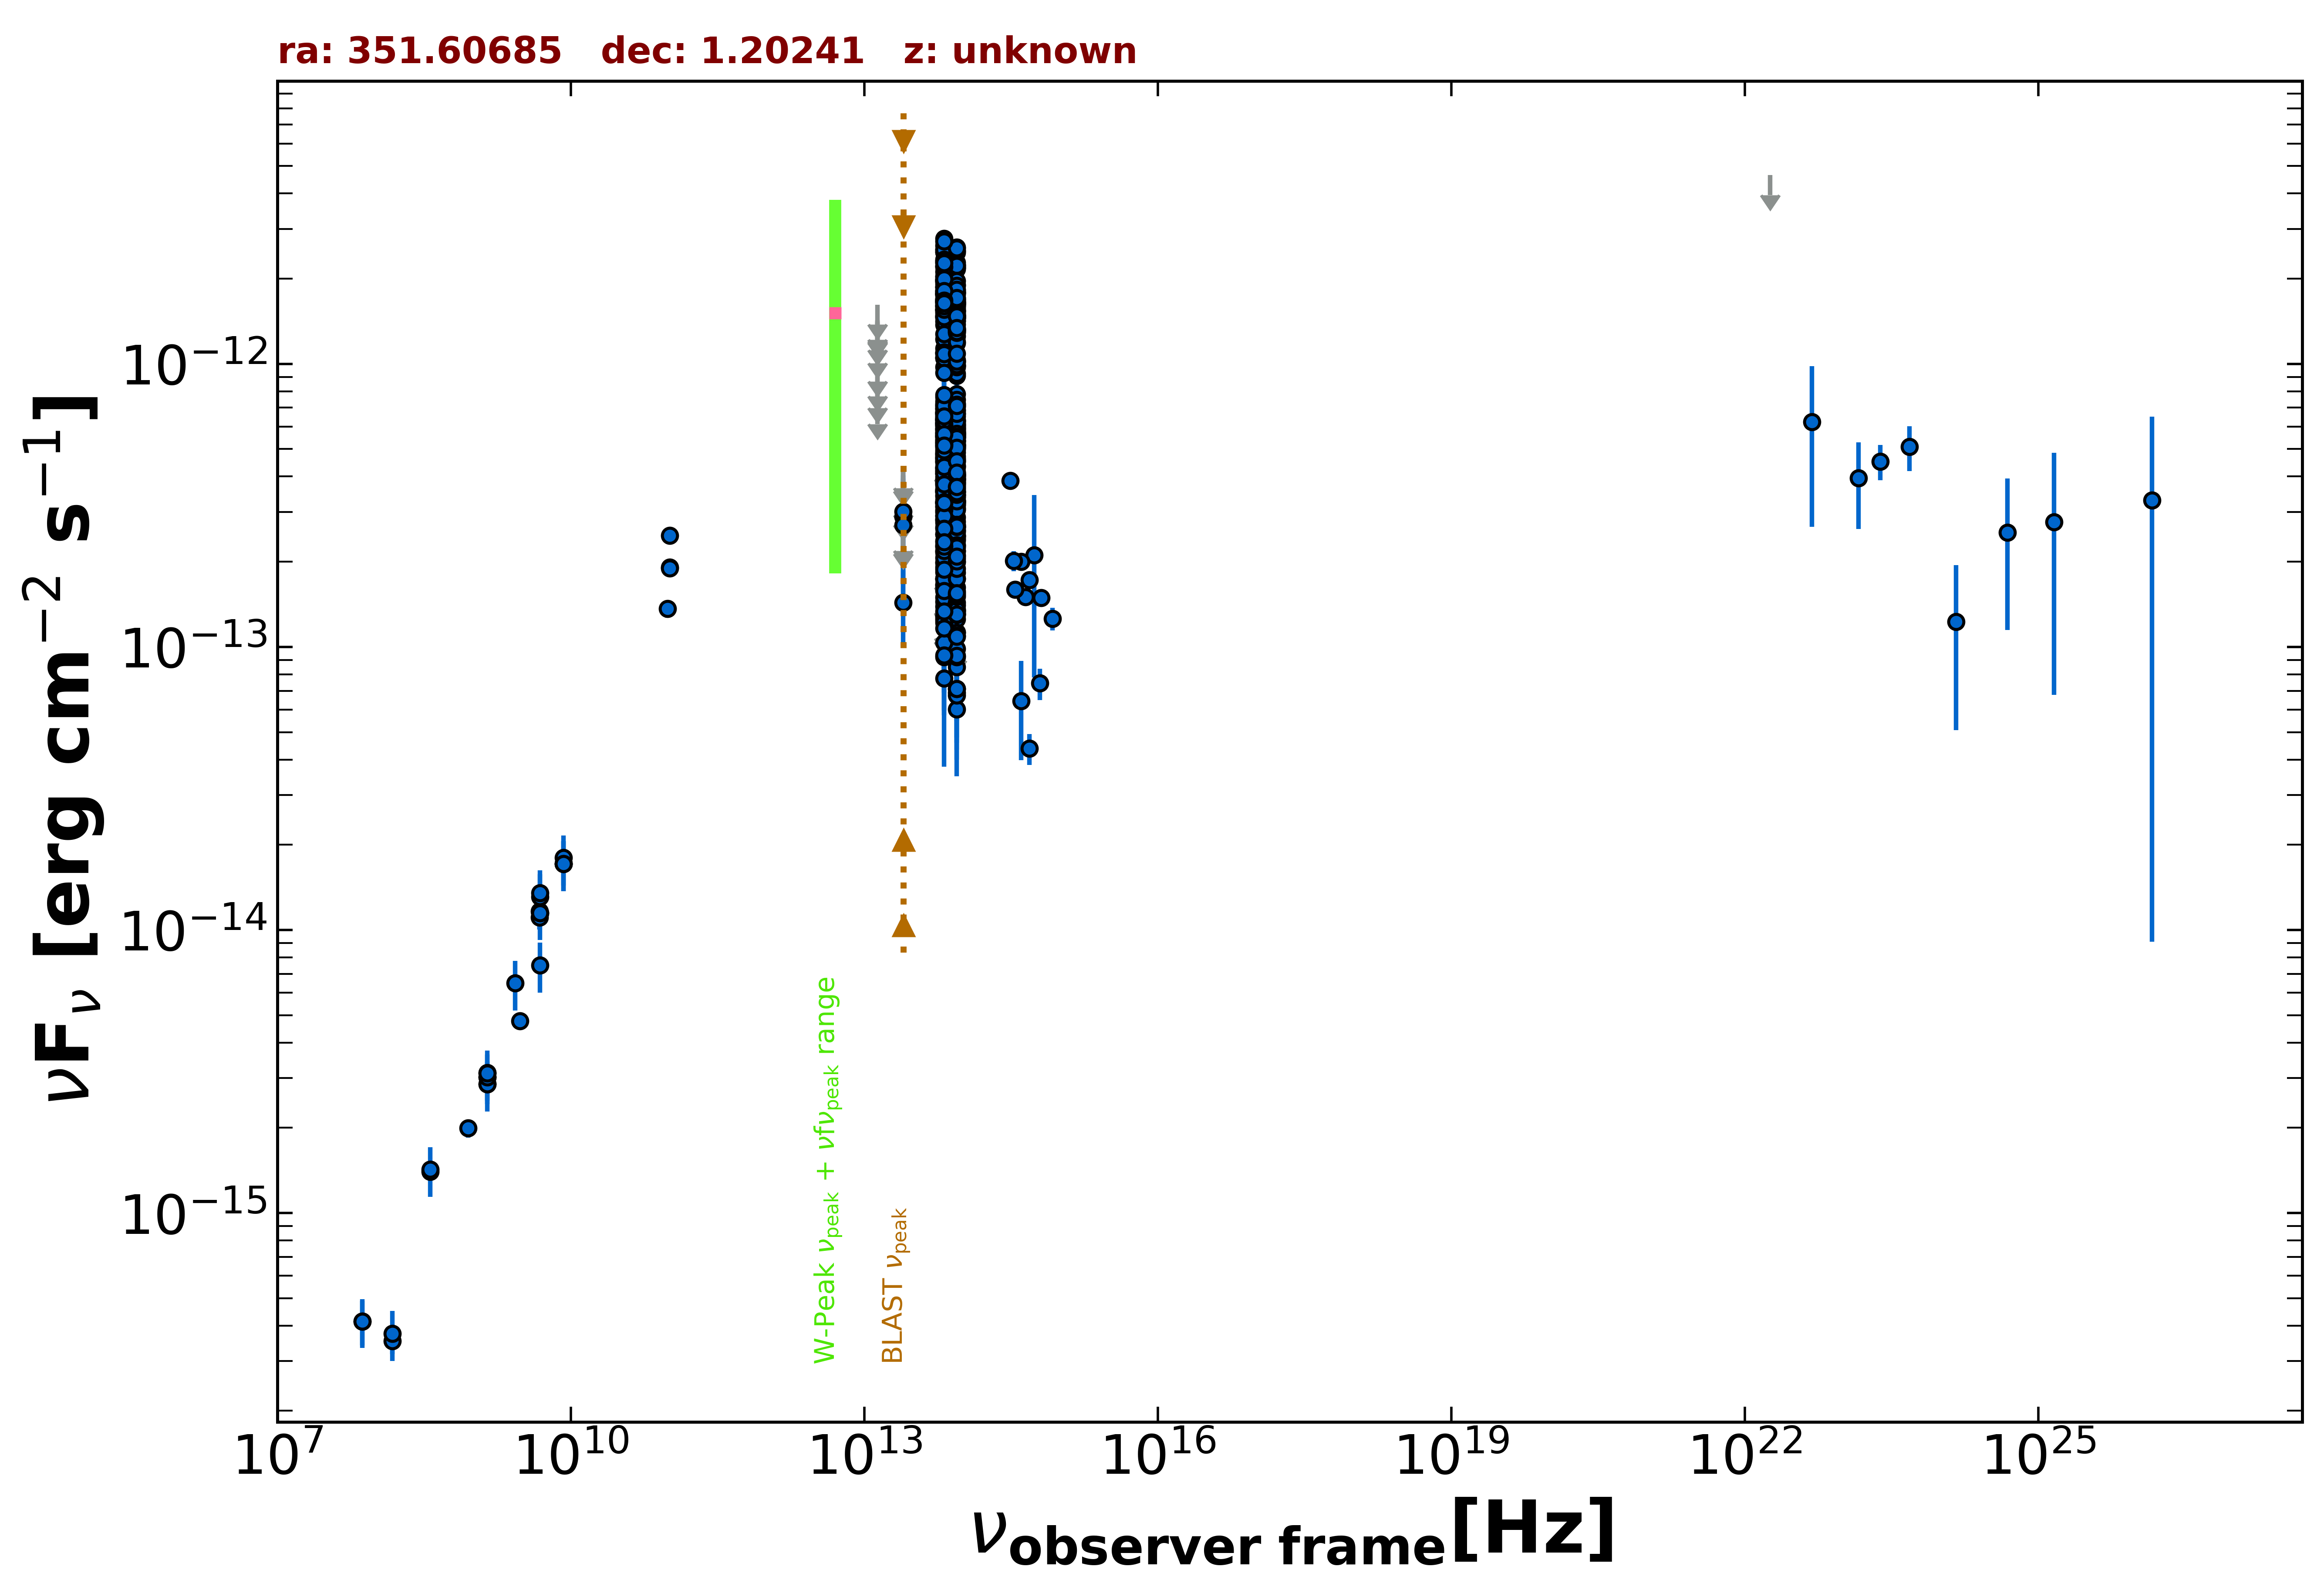

Data behind this chart, as committed beside it:
freq., flux, err_flux, MJD_start, MJD_end, flag, catalog, reference
1.400e+09, 3.125e-15, 2.000e-18, 55000, 55000, , FIRST, White et al. 1997  ApJ  475 479
1.400e+09, 2.853e-15, 8.550e-17, 55000, 55000, , NVSS, Condon et al. 1998  AJ  115  1693
8.870e+08, 1.992e-15, 1.445e-16, 55000, 55000, , RACS, Hale et al. 2021  PASA  38  e058
3.000e+09, 4.763e-15, 1.250e-17, 55000, 55000, , VLASSQL, Gordon et al. 2021  ApJS  255  30
1.500e+08, 3.526e-16, 3.570e-17, 55000, 55000, , TGSS150, Intema et al. 2017  A&A  598  A781
7.400e+07, 4.144e-16, 7.400e-17, 55000, 55000, , VLSSR, Lane et al. 2014  MNRAS  440 327
8.400e+09, 1.714e-14, 0.000e+00, 55000, 55000, , CRATES, Healey et al. 2007  ApJS  171  61
4.800e+09, 1.109e-14, 1.010e-15, 55000, 55000, , GB6, Gregory et al. 1996  ApJS  103  427
4.800e+09, 1.166e-14, 1.635e-15, 55000, 55000, , GB87, Gregory et al. 1992  VizieR  VIII/14/j20…
4.850e+09, 1.149e-14, 0.000e+00, 55000, 55000, , NORTH20, White and Becker  1992  ApJS  79  331
1.400e+09, 3.024e-15, 0.000e+00, 55000, 55000, , NORTH20, White and Becker  1992  ApJS  79  331
3.650e+08, 1.398e-15, 0.000e+00, 55000, 55000, , NORTH20, White and Becker  1992  ApJS  79  331
9.746e+10, 1.364e-13, 9.750e-15, 57216, 57216, , ALMA, Bonato et al. 2019  MNRAS  485  1188
1.026e+11, 1.912e-13, 9.550e-15, 57699, 57699, , ALMA, Bonato et al. 2019  MNRAS  485  1188
1.026e+11, 1.899e-13, 9.550e-15, 57699, 57699, , ALMA, Bonato et al. 2019  MNRAS  485  1188
1.026e+11, 2.477e-13, 1.240e-14, 57895, 57895, , ALMA, Bonato et al. 2019  MNRAS  485  1188
8.817e+13, 5.835e-13, 3.000e-15, 55000, 55000, , UNWISE, Schlafly et al. 2019  ApJS  240  30
6.517e+13, 5.482e-13, 4.400e-15, 55000, 55000, , UNWISE, Schlafly et al. 2019  ApJS  240  30
8.817e+13, 1.625e-13, 7.350e-15, 55000, 55000, , WISE, Wright et al. 2010  AJ  140  1868
6.517e+13, 1.748e-13, 9.500e-15, 55000, 55000, , WISE, Wright et al. 2010  AJ  140  1868
2.498e+13, 1.436e-13, 4.295e-14, 55000, 55000, , WISE, Wright et al. 2010  AJ  140  1868
1.363e+13, 7.217e-13, 0.000e+00, 55000, 55000, UL, WISE, Wright et al. 2010  AJ  140  1868
8.817e+13, 1.306e-13, 2.725e-14, 57552, 57552, , NEOWISE, Mainzer et al. 2014  ApJ  792  30
6.517e+13, 7.753e-14, 3.977e-14, 57552, 57552, , NEOWISE, Mainzer et al. 2014  ApJ  792  30
8.817e+13, 6.881e-14, 2.304e-14, 57552, 57552, , NEOWISE, Mainzer et al. 2014  ApJ  792  30
6.517e+13, 1.545e-13, 0.000e+00, 57552, 57552, UL, NEOWISE, Mainzer et al. 2014  ApJ  792  30
8.817e+13, 1.353e-13, 2.405e-14, 57552, 57552, , NEOWISE, Mainzer et al. 2014  ApJ  792  30
6.517e+13, 1.737e-13, 4.445e-14, 57552, 57552, , NEOWISE, Mainzer et al. 2014  ApJ  792  30
8.817e+13, 1.311e-13, 3.285e-14, 57553, 57553, , NEOWISE, Mainzer et al. 2014  ApJ  792  30
6.517e+13, 1.627e-13, 4.770e-14, 57553, 57553, , NEOWISE, Mainzer et al. 2014  ApJ  792  30
8.817e+13, 1.571e-13, 2.780e-14, 57553, 57553, , NEOWISE, Mainzer et al. 2014  ApJ  792  30
6.517e+13, 1.444e-13, 3.960e-14, 57553, 57553, , NEOWISE, Mainzer et al. 2014  ApJ  792  30
8.817e+13, 1.402e-13, 2.360e-14, 57553, 57553, , NEOWISE, Mainzer et al. 2014  ApJ  792  30
6.517e+13, 1.257e-13, 3.554e-14, 57553, 57553, , NEOWISE, Mainzer et al. 2014  ApJ  792  30
8.817e+13, 1.052e-13, 0.000e+00, 57552, 57552, UL, NEOWISE, Mainzer et al. 2014  ApJ  792  30
6.517e+13, 1.841e-13, 3.735e-14, 57552, 57552, , NEOWISE, Mainzer et al. 2014  ApJ  792  30
8.817e+13, 1.337e-13, 2.750e-14, 57552, 57552, , NEOWISE, Mainzer et al. 2014  ApJ  792  30
6.517e+13, 1.390e-13, 4.938e-14, 57552, 57552, , NEOWISE, Mainzer et al. 2014  ApJ  792  30
8.817e+13, 1.336e-13, 3.670e-14, 57553, 57553, , NEOWISE, Mainzer et al. 2014  ApJ  792  30
6.517e+13, 1.558e-13, 0.000e+00, 57553, 57553, UL, NEOWISE, Mainzer et al. 2014  ApJ  792  30
8.817e+13, 5.734e-13, 3.435e-14, 57722, 57722, , NEOWISE, Mainzer et al. 2014  ApJ  792  30
6.517e+13, 5.806e-13, 5.090e-14, 57722, 57722, , NEOWISE, Mainzer et al. 2014  ApJ  792  30
8.817e+13, 5.096e-13, 3.430e-14, 57722, 57722, , NEOWISE, Mainzer et al. 2014  ApJ  792  30
6.517e+13, 6.273e-13, 4.335e-14, 57722, 57722, , NEOWISE, Mainzer et al. 2014  ApJ  792  30
8.817e+13, 4.370e-13, 3.945e-14, 57722, 57722, , NEOWISE, Mainzer et al. 2014  ApJ  792  30
6.517e+13, 5.141e-13, 4.365e-14, 57722, 57722, , NEOWISE, Mainzer et al. 2014  ApJ  792  30
8.817e+13, 5.537e-13, 3.060e-14, 57723, 57723, , NEOWISE, Mainzer et al. 2014  ApJ  792  30
6.517e+13, 6.431e-13, 4.385e-14, 57723, 57723, , NEOWISE, Mainzer et al. 2014  ApJ  792  30
8.817e+13, 4.871e-13, 3.275e-14, 57722, 57722, , NEOWISE, Mainzer et al. 2014  ApJ  792  30
6.517e+13, 6.366e-13, 4.755e-14, 57722, 57722, , NEOWISE, Mainzer et al. 2014  ApJ  792  30
8.817e+13, 5.167e-13, 3.910e-14, 57722, 57722, , NEOWISE, Mainzer et al. 2014  ApJ  792  30
6.517e+13, 5.892e-13, 5.435e-14, 57722, 57722, , NEOWISE, Mainzer et al. 2014  ApJ  792  30
8.817e+13, 5.760e-13, 4.565e-14, 57722, 57722, , NEOWISE, Mainzer et al. 2014  ApJ  792  30
6.517e+13, 4.829e-13, 5.165e-14, 57722, 57722, , NEOWISE, Mainzer et al. 2014  ApJ  792  30
8.817e+13, 5.346e-13, 3.445e-14, 57722, 57722, , NEOWISE, Mainzer et al. 2014  ApJ  792  30
6.517e+13, 5.715e-13, 5.485e-14, 57722, 57722, , NEOWISE, Mainzer et al. 2014  ApJ  792  30
8.817e+13, 5.486e-13, 3.235e-14, 57722, 57722, , NEOWISE, Mainzer et al. 2014  ApJ  792  30
6.517e+13, 5.534e-13, 4.540e-14, 57722, 57722, , NEOWISE, Mainzer et al. 2014  ApJ  792  30
8.817e+13, 4.048e-13, 3.660e-14, 57722, 57722, , NEOWISE, Mainzer et al. 2014  ApJ  792  30
6.517e+13, 6.484e-13, 5.800e-14, 57722, 57722, , NEOWISE, Mainzer et al. 2014  ApJ  792  30
... 530 more rows
